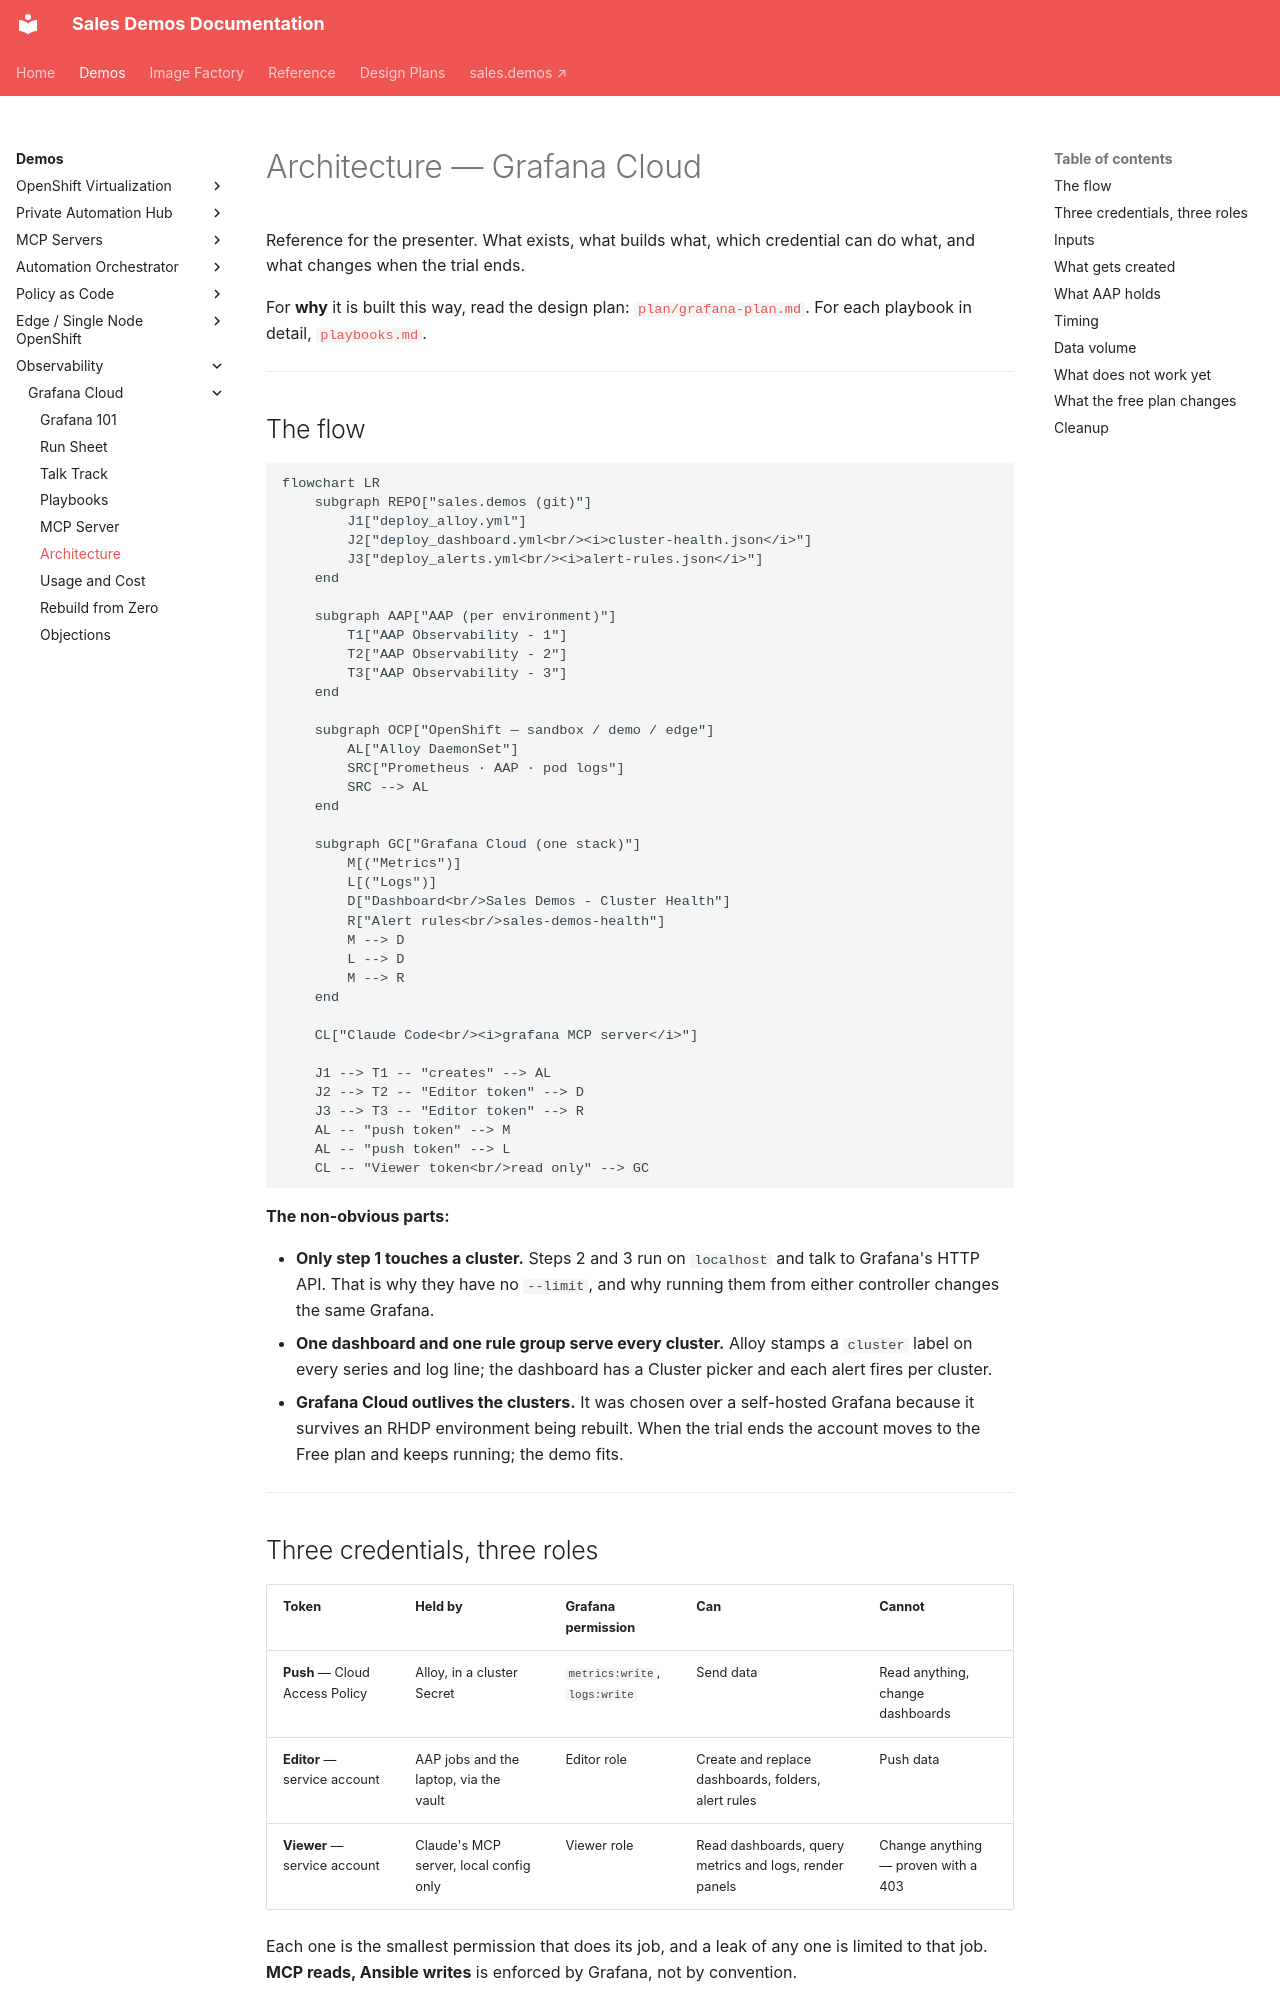

repository: ericcames/sales.demos-docs · page: demos/observability/grafana/architecture/index.html · generator: mkdocs

# Architecture — Grafana Cloud

Reference for the presenter. What exists, what builds what, which credential can
do what, and what changes when the trial ends.

For **why** it is built this way, read the design plan:
[`plan/grafana-plan.md`](../../../plan/grafana-plan.md). For each playbook in
detail, [`playbooks.md`](playbooks.md).

---

## The flow

```mermaid
flowchart LR
    subgraph REPO["sales.demos (git)"]
        J1["deploy_alloy.yml"]
        J2["deploy_dashboard.yml<br/><i>cluster-health.json</i>"]
        J3["deploy_alerts.yml<br/><i>alert-rules.json</i>"]
    end

    subgraph AAP["AAP (per environment)"]
        T1["AAP Observability - 1"]
        T2["AAP Observability - 2"]
        T3["AAP Observability - 3"]
    end

    subgraph OCP["OpenShift — sandbox / demo / edge"]
        AL["Alloy DaemonSet"]
        SRC["Prometheus · AAP · pod logs"]
        SRC --> AL
    end

    subgraph GC["Grafana Cloud (one stack)"]
        M[("Metrics")]
        L[("Logs")]
        D["Dashboard<br/>Sales Demos - Cluster Health"]
        R["Alert rules<br/>sales-demos-health"]
        M --> D
        L --> D
        M --> R
    end

    CL["Claude Code<br/><i>grafana MCP server</i>"]

    J1 --> T1 -- "creates" --> AL
    J2 --> T2 -- "Editor token" --> D
    J3 --> T3 -- "Editor token" --> R
    AL -- "push token" --> M
    AL -- "push token" --> L
    CL -- "Viewer token<br/>read only" --> GC
```

**The non-obvious parts:**

- **Only step 1 touches a cluster.** Steps 2 and 3 run on `localhost` and talk
  to Grafana's HTTP API. That is why they have no `--limit`, and why running
  them from either controller changes the same Grafana.
- **One dashboard and one rule group serve every cluster.** Alloy stamps a
  `cluster` label on every series and log line; the dashboard has a Cluster
  picker and each alert fires per cluster.
- **Grafana Cloud outlives the clusters.** It was chosen over a self-hosted
  Grafana because it survives an RHDP environment being rebuilt. When the trial
  ends the account moves to the Free plan and keeps running; the demo fits.

---
